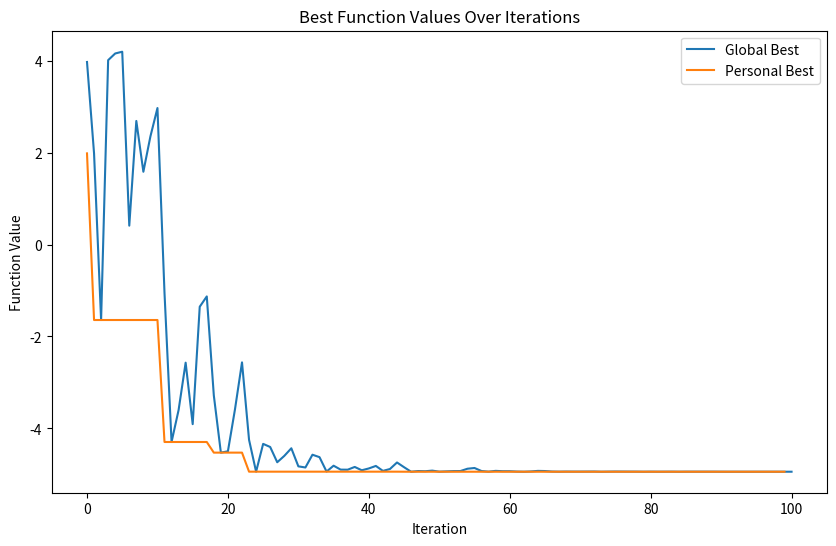
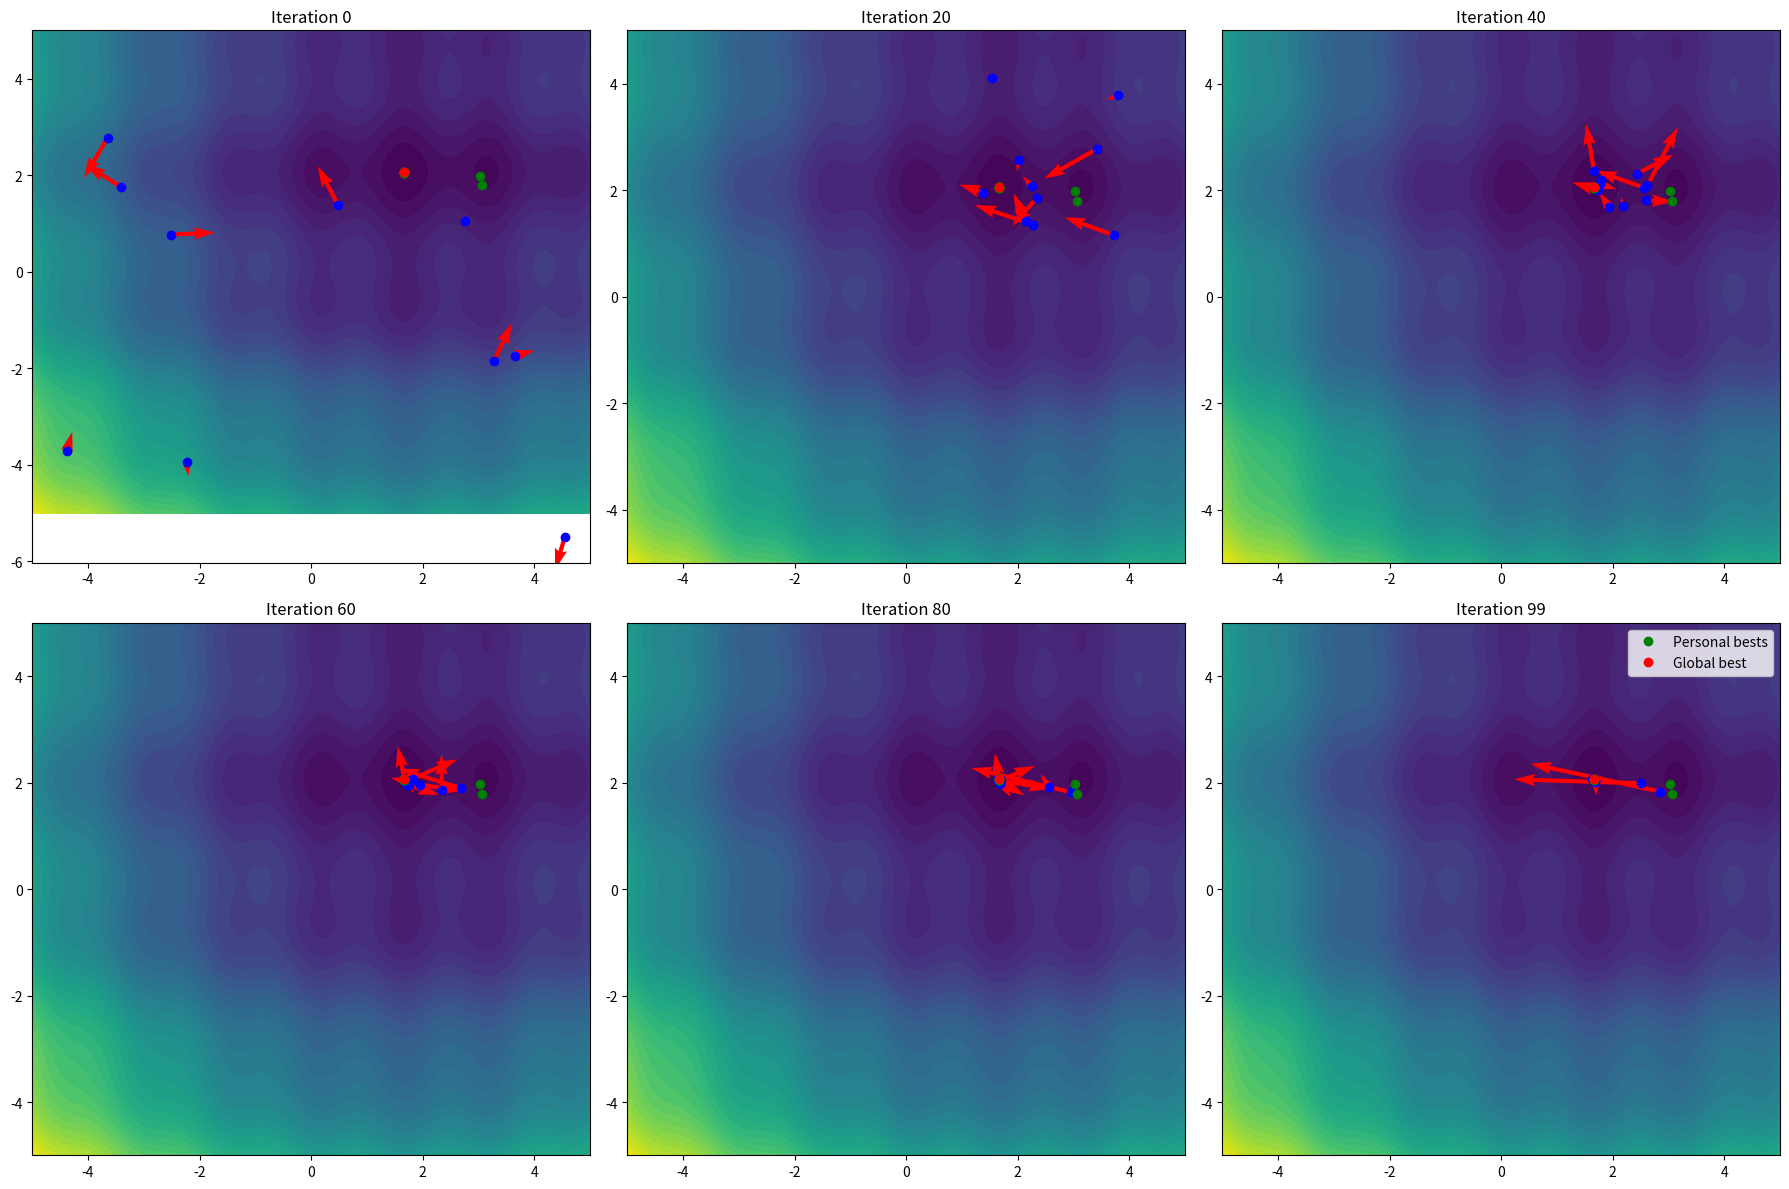

Python code for these plots, in order:
import numpy as np
import matplotlib.pyplot as plt
import matplotlib.colors as colors

# Function to minimize
def f(r):
    return (r[..., 0] - 1.9)**2 + (r[..., 1] - 2.1)**2 + 2*np.cos(4*r[..., 0] + 2.8) + 3*np.sin(2*r[..., 1] + 0.6)


# Constants
N = 10
n_iterations = 100
omega = 0.9
c1 = 0.1
c2 = 0.05

# Initialize positions and velocities
positions = np.random.uniform(-5, 5, (N, 2))
velocities = np.random.uniform(-1, 1, (N, 2))

# Initialize personal best positions and global best position
personal_best_positions = np.copy(positions)
personal_best_values = np.apply_along_axis(f, 1, personal_best_positions)
global_best_position = personal_best_positions[np.argmin(personal_best_values)]
global_best_values = [f(global_best_position)]

personal_best_values_per_iteration = []  # list to store personal best values for each iteration

snapshots = []  # list to store positions and velocities for snapshots
snapshot_iterations = [0, 20, 40, 60, 80, 99]  # iterations at which to take snapshots

for i in range(n_iterations):
    # Update velocities
    r1, r2 = np.random.rand(2, N, 1)
    velocities = omega * velocities \
        + c1 * r1 * (personal_best_positions - positions) \
        + c2 * r2 * (global_best_position - positions)

    # Update positions
    positions += velocities

    # Update personal bests
    values = np.apply_along_axis(f, 1, positions)
    improved = values < personal_best_values    # Mask
    personal_best_positions[improved] = positions[improved]
    personal_best_values[improved] = values[improved]

    # Save personal best values for this iteration
    personal_best_values_per_iteration.append(personal_best_values.tolist())

    # Update global best
    if np.min(values) < f(global_best_position):
        global_best_position = positions[np.argmin(values)]
        
    global_best_values.append(f(global_best_position))

    # Take snapshot if this iteration is in snapshot_iterations
    if i in snapshot_iterations:
        snapshots.append((np.copy(positions), np.copy(velocities)))
        
print(f"Global minimum at {global_best_position} with f(r) = {f(global_best_position)}")

# Plotting the best function values
fig, ax = plt.subplots(figsize=(10, 6))
ax.plot(global_best_values, label="Global Best")
ax.plot([np.min(pers_best) for pers_best in personal_best_values_per_iteration], label="Personal Best")
ax.set_xlabel('Iteration')
ax.set_ylabel('Function Value')
ax.set_title('Best Function Values Over Iterations')
ax.legend()
plt.show()

# Plotting the course of the swarm
fig, axs = plt.subplots(2, 3, figsize=(18, 12))

# Generate a grid for the function
x = np.linspace(-5, 5, 100)
y = np.linspace(-5, 5, 100)
X, Y = np.meshgrid(x, y)
Z = f(np.stack((X, Y), axis=2))

for ax, (positions, velocities), iteration in zip(axs.flatten(), snapshots, snapshot_iterations):
    ax.contourf(X, Y, Z, 50, cmap='viridis')
    ax.quiver(*positions.T, *velocities.T, color='r')
    ax.plot(*positions.T, 'bo')
    ax.plot(*personal_best_positions.T, 'go', label="Personal bests")
    ax.plot(*global_best_position, 'ro', label="Global best")
    ax.set_title(f'Iteration {iteration}')

plt.legend()
plt.tight_layout()
plt.show()
